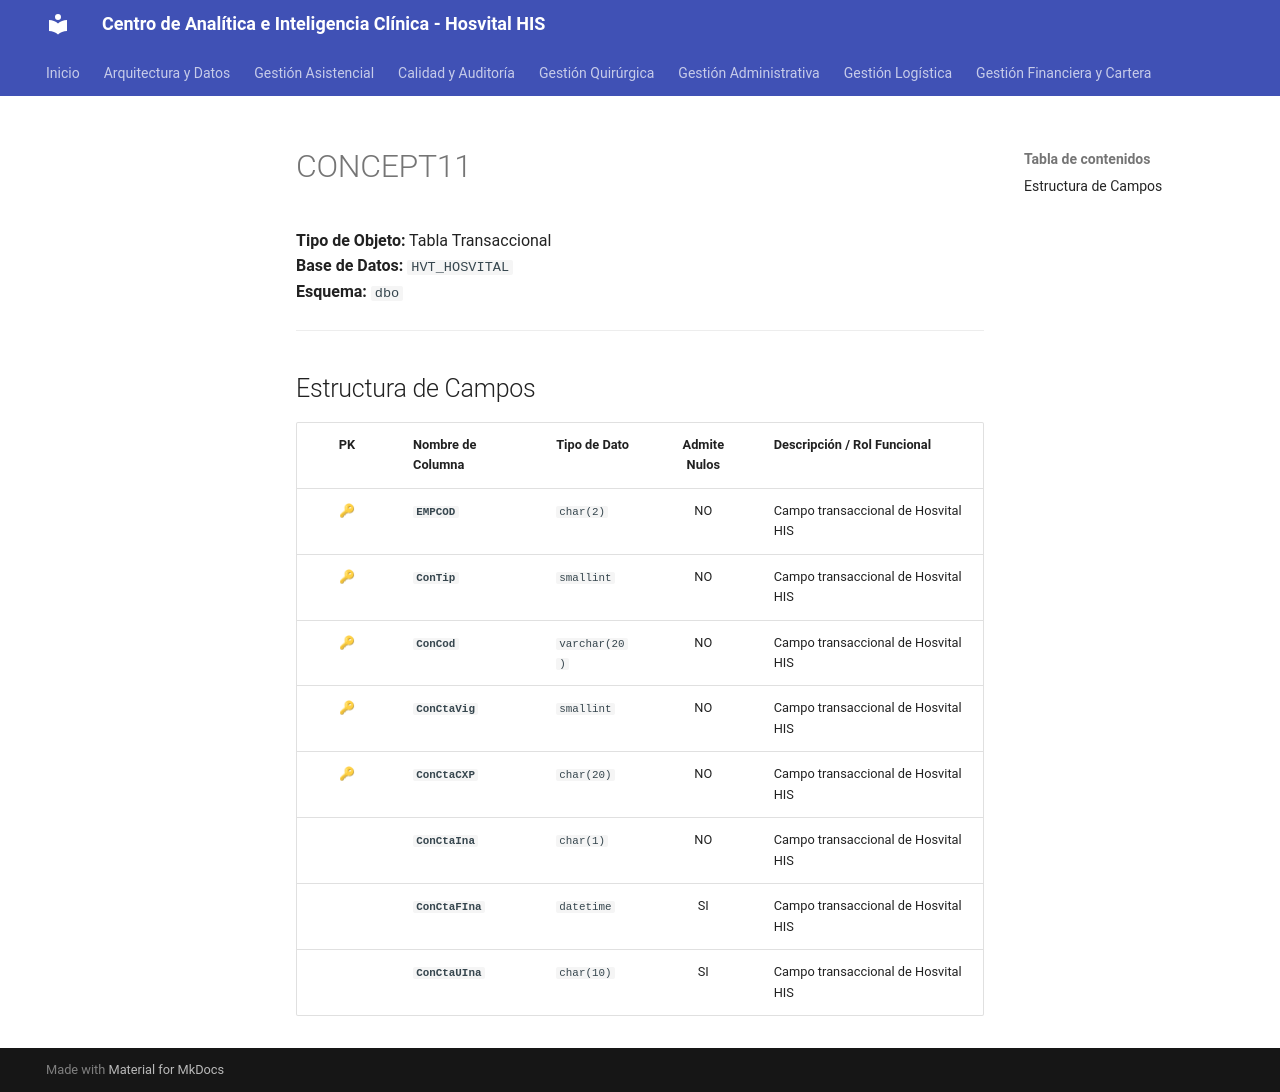

repository: SoporteSaludtech/superset-docs · page: diccionario-general/CONCEPT11/index.html · generator: mkdocs

# CONCEPT11

**Tipo de Objeto:** Tabla Transaccional  
**Base de Datos:** `HVT_HOSVITAL`  
**Esquema:** `dbo`

---

## Estructura de Campos

| PK | Nombre de Columna | Tipo de Dato | Admite Nulos | Descripción / Rol Funcional |
| :-: | :--- | :--- | :-: | :--- |
| 🔑 | **`EMPCOD`** | `char(2)` | NO | Campo transaccional de Hosvital HIS |
| 🔑 | **`ConTip`** | `smallint` | NO | Campo transaccional de Hosvital HIS |
| 🔑 | **`ConCod`** | `varchar(20)` | NO | Campo transaccional de Hosvital HIS |
| 🔑 | **`ConCtaVig`** | `smallint` | NO | Campo transaccional de Hosvital HIS |
| 🔑 | **`ConCtaCXP`** | `char(20)` | NO | Campo transaccional de Hosvital HIS |
|  | **`ConCtaIna`** | `char(1)` | NO | Campo transaccional de Hosvital HIS |
|  | **`ConCtaFIna`** | `datetime` | SI | Campo transaccional de Hosvital HIS |
|  | **`ConCtaUIna`** | `char(10)` | SI | Campo transaccional de Hosvital HIS |
